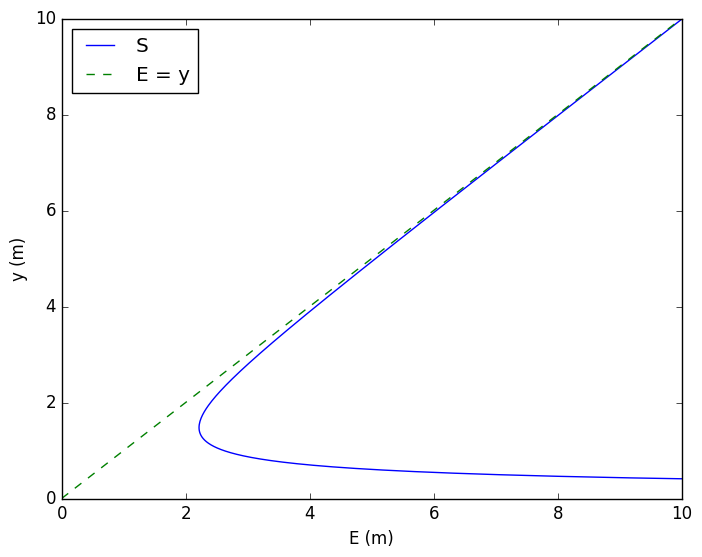

Source code (Python):
# -*- coding: utf-8 -*-
"""
Created on Thu Aug 19 18:24:36 2021

@author: JFGJ
"""
'Importar librerias'
import numpy as np
import sympy as sp
from sympy import *
from matplotlib import pyplot as plt

'1/tan30 = 1.73205'
'1/tan60 = 0.57735'

'Variables para la solución del problema'

y2 = symbols('y2')

'Elevación del fondo del canal'
'-----------------------------------------------------------------------------'
'Datos de entrada'

Figura = 'Rectangular'

y1 = 4.5
v1 = 1.25
z1 = 0
z2 = 1.05

'Variables por default necesarias para las funciones'
inc= 1
m1 = 1
m2 = 1

'Gravedad'
g = 9.81

'-----------------------------------------------------------------------------'
'Datos adicionales dependiente del tipo de figura'

if Figura == "Rectangular":
    
    b = 10

if Figura == "Triangular":
    
    incT = 'alpha'
    
    if incT == "alpha" or incT == "Alpha":
        
        inc = 45
    else:
        
        inc = 1
        
if Figura == "Trapecial":
    
    b = 10
    incTraT = 'alpha'
    
    if incTraT == "alpha" or incTraT == "Alpha":
        
        m1 = 45
        m2 = 45
        
    else:
        
        m1 = 1
        m2 = 1
'-----------------------------------------------------------------------------'
'Funciones para el desarrollo de la '

def Area(y,inc,m1,m2):
    
    """ Esta función retorna el área transversal según la figura\n
        
    Parámetros:
        y (float) altura del agua
        inc (float) grados o inclinación de la sección triangular
        m1 (float) grados o inclinación parte izquierda de un trapecio
        m2 (float) grados o inclinación parte derecha de un trapecio
    Retorna:
        float: El área de la sección transversal [m^2]
    """
    
    if Figura == "Rectangular":
        
        A = b * y
        
    if Figura == "Triangular":
        
        if incT == "alpha" or incT == "Alpha":
            
            A = y**2/np.tan(inc*np.pi/180)
            
        else:
            
            A = y**2 * inc
            
    if Figura == "Trapecial":
        
        
        if incTraT == "alpha" or incTraT == "Alpha":
            
            if m1 == m2:
                
                A = y*b+y**2/np.tan(np.pi/180*m1)
                
            else:
                
                A = y**2/(2*np.tan(np.pi/180*m1)) + b*y + y**2/(2*np.tan(np.pi/180*m2))  
        else:
            
            if m1 == m2:
                
                A = (b+m1*y)*y
                
            else:
                
                A = m1*y**2/2+b*y+m2*y**2/2 
            
    return A



def Qfun(y,inc,m1,m2):
    
    """ Esta función retorna el caudal según la sección transversal\n
        
    Parámetros:
        y (float) altura del agua
        inc (float) grados o inclinación de la sección triangular
        m1 (float) grados o inclinación parte izquierda de un trapecio
        m2 (float) grados o inclinación parte derecha de un trapecio
    Retorna:
        float: El cuadal de la sección transversal [m^3/s]
    """
    
    Q = v1 * Area(y,inc,m1,m2) 
    
    return Q


def Q_en_litros(Q):
    
    """ Esta función retorna el caudal en L/s \n

    Parámetros:
        Q (float) Caudal en m^3/s
    Retorna:
        float: El cuadal de la sección transversal [L/s]
    """
    
    QL = Q *1000
    return QL



def y2fun(y2):
    
    """ Esta función retorna la altura del agua en la sección dos\n
        
    Parámetros:
        y2 (symbol) variable que se quiere calcular
    Retorna:
        float: La altura del agua en la sección 2 [m]
    """
    
    if Figura == "Rectangular":
        
        ec1 = Eq(y1+((v1**2)/(2*g))+z1,y2+((Qfun(y1,inc,m1,m2)**2)/(2*g*(b*y2)**2))+z2)
    
        y2 = solve(ec1)
    
    if Figura == "Triangular":
        
        if incT == "alpha" or incT == "Alpha":
            
            ec1 = Eq(y1+((v1**2)/(2*g))+z1,y2+((Qfun(y1,inc,m1,m2)**2)/(2*g*(y2**2/np.tan(np.pi/180*inc))**2))+z2)
    
            y2 = solve(ec1)
            
        else:
            ec1 = Eq(y1+((v1**2)/(2*g))+z1,y2+((Qfun(y1,inc,m1,m2)**2)/(2*g*(y2**2*inc)**2))+z2)
    
            y2 = solve(ec1)       
    
    if Figura == "Trapecial":
        
        if incTraT == "alpha" or incTraT == "Alpha":
            
            if m1 == m2:
                
                ec1 = Eq(y1+((v1**2)/(2*g))+z1,y2+((Qfun(y1,inc,m1,m2)**2)/(2*g*(y2*b+y2**2/np.tan(np.pi/180*m1))**2))+z2)
    
                y2 = solve(ec1)
                
            else:
                
                ec1 = Eq(y1+((v1**2)/(2*g))+z1,y2+((Qfun(y1,inc,m1,m2)**2)/(2*g*(y2**2/(2*np.tan(np.pi/180*m1)) + b*y2 + y2**2/(2*np.tan(np.pi/180*m2)))**2))+z2)
    
                y2 = solve(ec1) 
        else:
            
            if m1 == m2:
                
                ec1 = Eq(y1+((v1**2)/(2*g))+z1,y2+((Qfun(y1,inc,m1,m2)**2)/(2*g*((b+m1*y2)*y2)**2))+z2)
    
                y2 = solve(ec1)
                
            else:
                ec1 = Eq(y1+((v1**2)/(2*g))+z1,y2+((Qfun(y1,inc,m1,m2)**2)/(2*g*(m1*y2**2/2+b*y2+m2*y2**2/2)**2))+z2)
            
                y2 = solve(ec1)
    
    return y2 

def grafica2 ():

    """ Esta función grafica la gráfica de enerigía específica \n
        según la sección transversal
    Retorna:
        plot: Gráfica de energía específica[m]
    """

    A = 0    

    x = np.linspace(0,10,10)

    yg = np.linspace(0.2,10,300) 
    
    Ei = yg + (Qfun(y1,inc,m1,m2))**2/(2*g*(Area(yg,inc,m1,m2))**2)  

    plt.style.use('classic')
    plt.plot(Ei,yg,label = 'S')
    plt.plot(x,x, label = 'E = y', linestyle='dashed')
    plt.xlabel('E (m)')
    plt.ylabel('y (m)')
    plt.xlim(0,10)
    plt.ylim(0,10)
    plt.legend(loc='upper left')
    plt.show()

def imprimir_valores():
    
    """ Esta función retorna los valores del caudal, el área y la gráfica
    Retorna:
        plot: Gráfica de energía específica
        str: Mensaje con los valores de caudal y área
    """
    
    grafica2()
    yf = y2fun(y2)
    
    i=0
    y =[]
    
    while i<len(yf):
        
        y.append(round(yf[i],3))
        i+=1
    
    msg1 = '\nEl área transversal 1 es: '+str(round(Area(y1,inc,m1,m2),3)) 
    msg2 = '\nEl cuadal [l/s] es:'+str(round(Q_en_litros(Qfun(y1,inc,m1,m2)),4)) 
    msg3 = '\nLos valores de y2 son: '+ str(y)
    if Figura == 'Trapecial':
        msg4 = '\nLa altura final del agua (y2) es: '+str(round(max(yf),2))
        msg6 = '\nEl área transversal 2 es: '+str(round(Area(max(yf),inc,m1,m2),3)) 
    else:
        msg4 = '\nLa altura final del agua (y2) es: '+str(y[2])
        msg6 = '\nEl área transversal 2 es: '+str(round(Area(y[2],inc,m1,m2),3)) 
    
    temp = msg1 +msg6+ msg2 +msg3 +msg4
    
    return temp


print(imprimir_valores())
